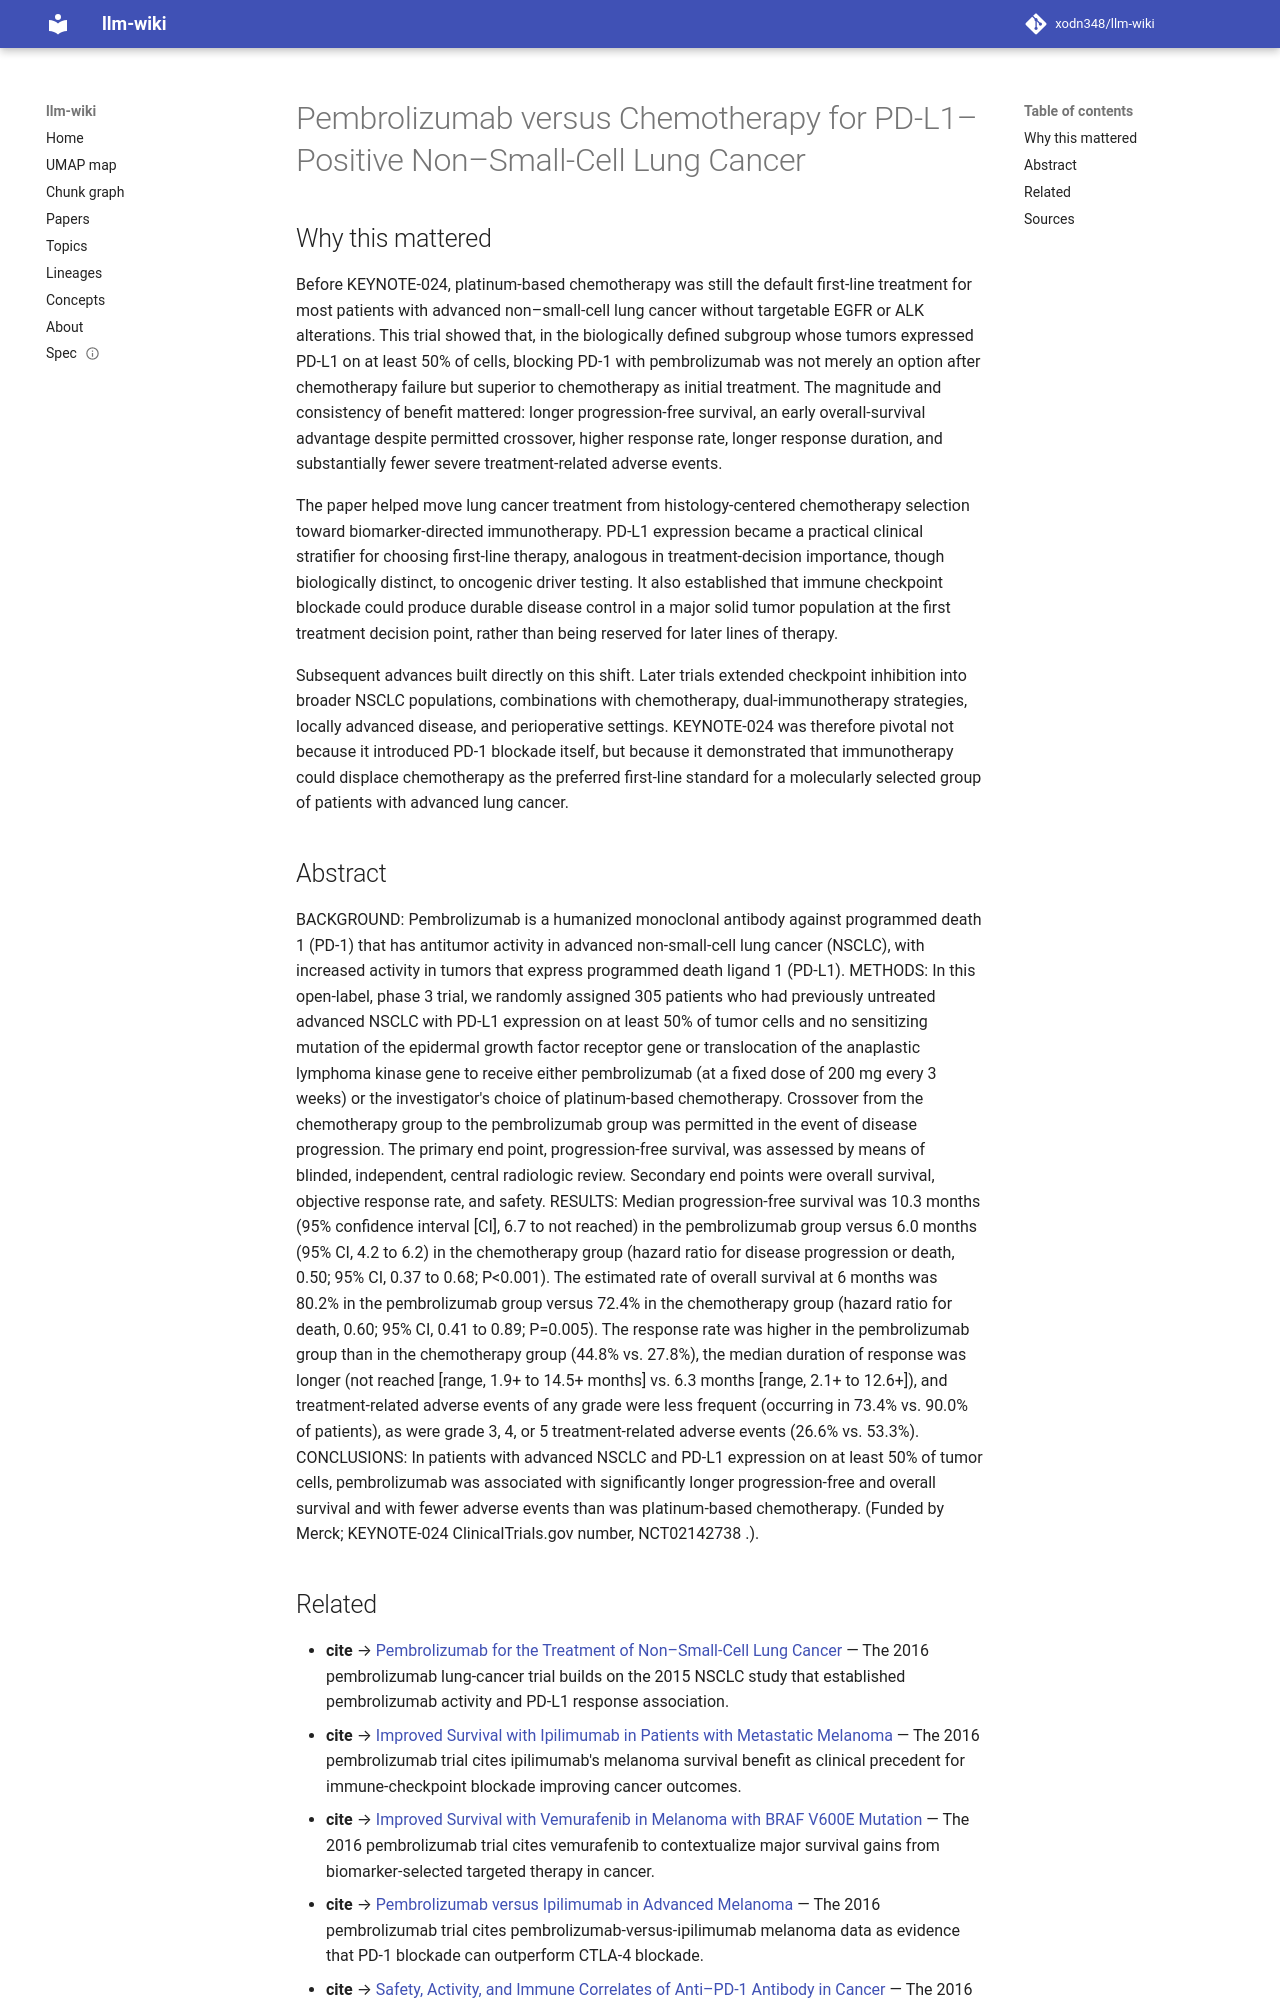

repository: xodn348/llm-wiki · page: paper/10_1056_nejmoa1606774/index.html · generator: mkdocs

---
title: Pembrolizumab versus Chemotherapy for PD-L1–Positive Non–Small-Cell Lung Cancer
doi: 10.1056/nejmoa1606774
openalex_id: https://openalex.org/W2527905628
year: 2016
venue: New England Journal of Medicine
authors: Martin Reck, Delvys Rodríguez‐Abreu, Andrew Robinson, Rina Hui, Tibor Csőszi,
  Andrea Fülöp, Maya Gottfried, Nir Peled
citations: 10021
fleming_tier: true
concepts:
- Pembrolizumab
- Medicine
- Lung cancer
- Internal medicine
- Hazard ratio
- Oncology
- Chemotherapy
- Cancer
- Gastroenterology
- Confidence interval
---

# Pembrolizumab versus Chemotherapy for PD-L1–Positive Non–Small-Cell Lung Cancer

## Why this mattered

Before KEYNOTE-024, platinum-based chemotherapy was still the default first-line treatment for most patients with advanced non–small-cell lung cancer without targetable EGFR or ALK alterations. This trial showed that, in the biologically defined subgroup whose tumors expressed PD-L1 on at least 50% of cells, blocking PD-1 with pembrolizumab was not merely an option after chemotherapy failure but superior to chemotherapy as initial treatment. The magnitude and consistency of benefit mattered: longer progression-free survival, an early overall-survival advantage despite permitted crossover, higher response rate, longer response duration, and substantially fewer severe treatment-related adverse events.

The paper helped move lung cancer treatment from histology-centered chemotherapy selection toward biomarker-directed immunotherapy. PD-L1 expression became a practical clinical stratifier for choosing first-line therapy, analogous in treatment-decision importance, though biologically distinct, to oncogenic driver testing. It also established that immune checkpoint blockade could produce durable disease control in a major solid tumor population at the first treatment decision point, rather than being reserved for later lines of therapy.

Subsequent advances built directly on this shift. Later trials extended checkpoint inhibition into broader NSCLC populations, combinations with chemotherapy, dual-immunotherapy strategies, locally advanced disease, and perioperative settings. KEYNOTE-024 was therefore pivotal not because it introduced PD-1 blockade itself, but because it demonstrated that immunotherapy could displace chemotherapy as the preferred first-line standard for a molecularly selected group of patients with advanced lung cancer.

## Abstract

BACKGROUND: Pembrolizumab is a humanized monoclonal antibody against programmed death 1 (PD-1) that has antitumor activity in advanced non-small-cell lung cancer (NSCLC), with increased activity in tumors that express programmed death ligand 1 (PD-L1). METHODS: In this open-label, phase 3 trial, we randomly assigned 305 patients who had previously untreated advanced NSCLC with PD-L1 expression on at least 50% of tumor cells and no sensitizing mutation of the epidermal growth factor receptor gene or translocation of the anaplastic lymphoma kinase gene to receive either pembrolizumab (at a fixed dose of 200 mg every 3 weeks) or the investigator's choice of platinum-based chemotherapy. Crossover from the chemotherapy group to the pembrolizumab group was permitted in the event of disease progression. The primary end point, progression-free survival, was assessed by means of blinded, independent, central radiologic review. Secondary end points were overall survival, objective response rate, and safety. RESULTS: Median progression-free survival was 10.3 months (95% confidence interval [CI], 6.7 to not reached) in the pembrolizumab group versus 6.0 months (95% CI, 4.2 to 6.2) in the chemotherapy group (hazard ratio for disease progression or death, 0.50; 95% CI, 0.37 to 0.68; P<0.001). The estimated rate of overall survival at 6 months was 80.2% in the pembrolizumab group versus 72.4% in the chemotherapy group (hazard ratio for death, 0.60; 95% CI, 0.41 to 0.89; P=0.005). The response rate was higher in the pembrolizumab group than in the chemotherapy group (44.8% vs. 27.8%), the median duration of response was longer (not reached [range, 1.9+ to 14.5+ months] vs. 6.3 months [range, 2.1+ to 12.6+]), and treatment-related adverse events of any grade were less frequent (occurring in 73.4% vs. 90.0% of patients), as were grade 3, 4, or 5 treatment-related adverse events (26.6% vs. 53.3%). CONCLUSIONS: In patients with advanced NSCLC and PD-L1 expression on at least 50% of tumor cells, pembrolizumab was associated with significantly longer progression-free and overall survival and with fewer adverse events than was platinum-based chemotherapy. (Funded by Merck; KEYNOTE-024 ClinicalTrials.gov number, NCT02142738 .).
